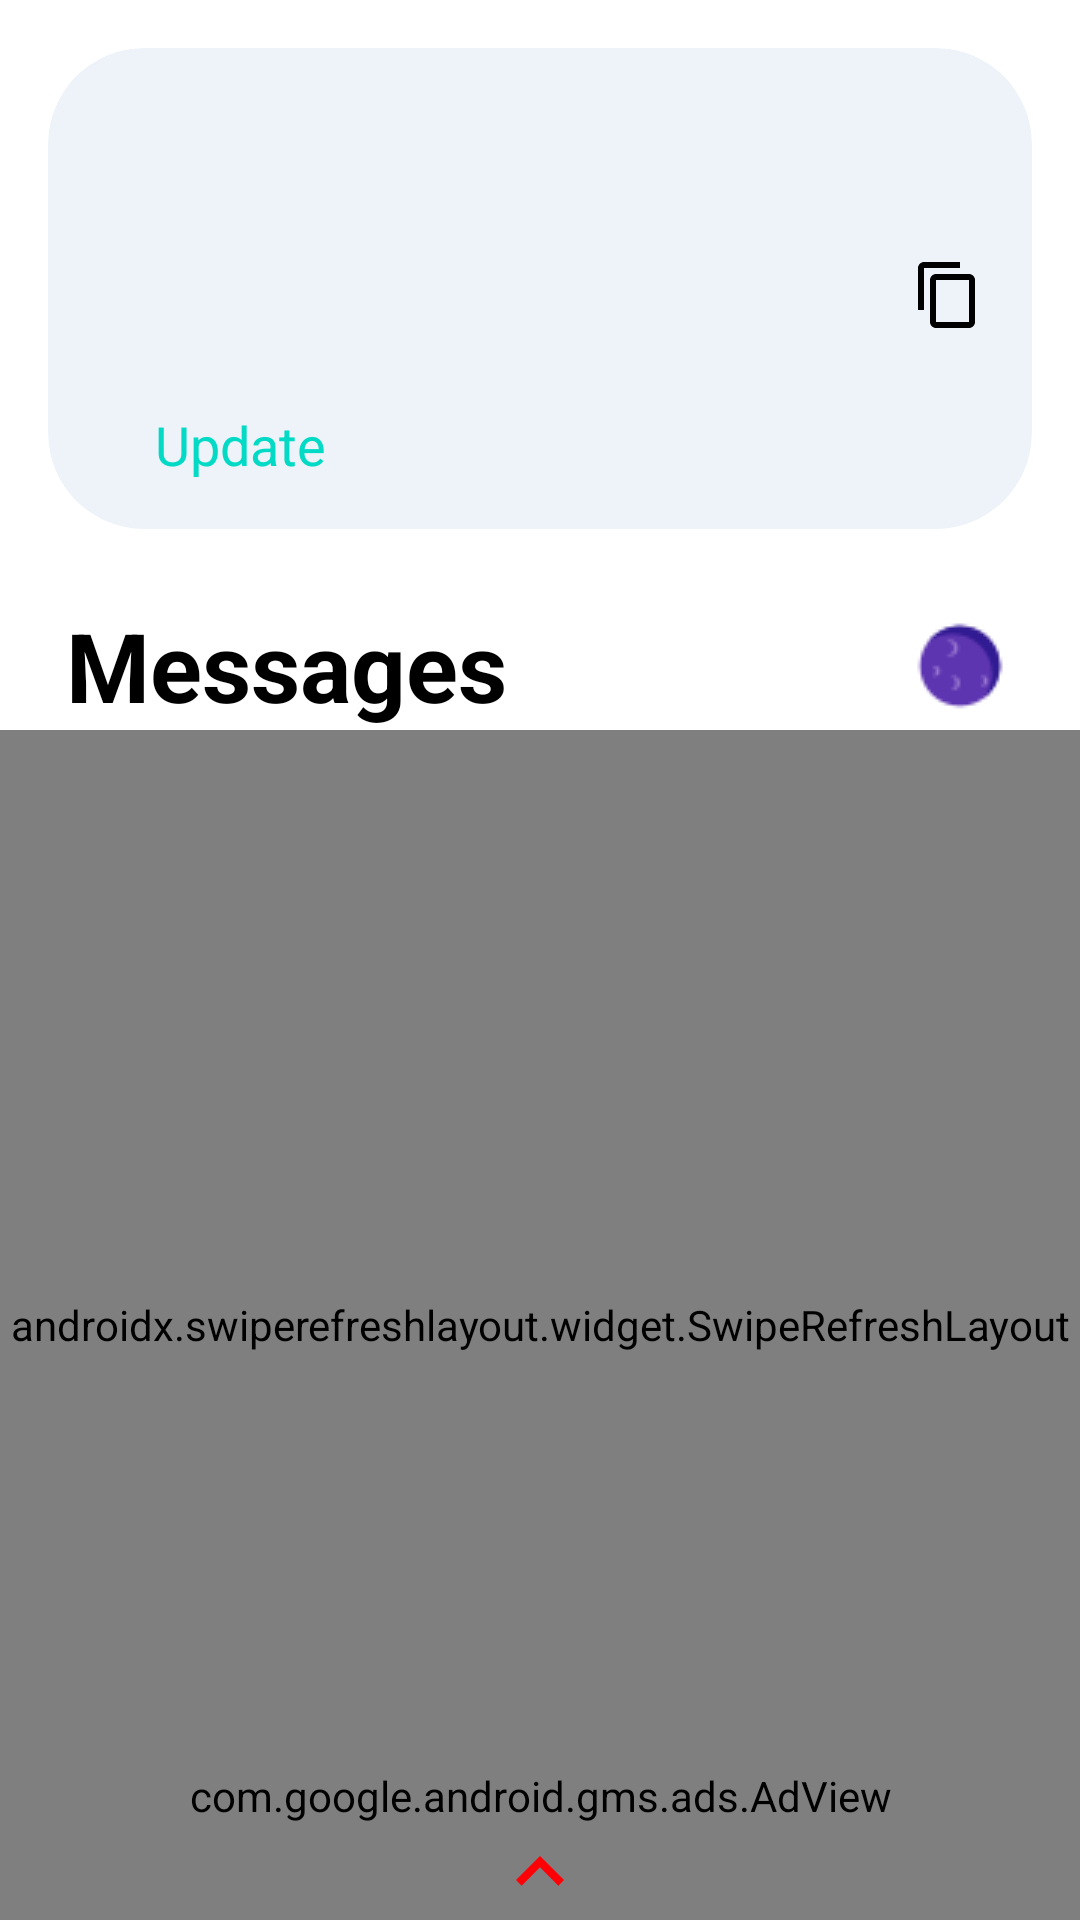

Here is an Android app screen rendered from its layout file. Give the layout XML and the strings, colors and styles it references.
<!-- AndroidManifest.xml: application theme AppLightTheme.Launcher -->
<!-- res/layout/activity_messages.xml -->
<?xml version="1.0" encoding="utf-8"?>
<androidx.coordinatorlayout.widget.CoordinatorLayout xmlns:android="http://schemas.android.com/apk/res/android"
    xmlns:app="http://schemas.android.com/apk/res-auto"
    xmlns:tools="http://schemas.android.com/tools"
    android:layout_width="match_parent"
    android:layout_height="match_parent"
    android:background="@drawable/activity_background"
    tools:context=".ui.views.activities.MessagesActivity">

    <androidx.constraintlayout.widget.ConstraintLayout
        android:layout_width="match_parent"
        android:layout_height="match_parent">

        <androidx.cardview.widget.CardView
            android:id="@+id/info_container"
            android:layout_width="match_parent"
            android:layout_height="wrap_content"
            android:layout_marginStart="16dp"
            android:layout_marginTop="16dp"
            android:layout_marginEnd="16dp"
            app:cardBackgroundColor="?attr/cardColor"
            app:cardCornerRadius="32dp"
            app:cardElevation="0dp"
            app:layout_constraintEnd_toEndOf="parent"
            app:layout_constraintStart_toStartOf="parent"
            app:layout_constraintTop_toTopOf="parent">

            <androidx.constraintlayout.widget.ConstraintLayout
                android:layout_width="match_parent"
                android:layout_height="match_parent"
                android:paddingStart="16dp"
                android:paddingTop="16dp"
                android:paddingEnd="16dp"
                android:paddingBottom="16dp">

                <ImageView
                    android:id="@+id/profile_picture"
                    android:layout_width="96dp"
                    android:layout_height="96dp"
                    android:src="@drawable/default_profile_picture"
                    app:layout_constraintStart_toStartOf="parent"
                    app:layout_constraintTop_toTopOf="parent" />

                <TextView
                    android:id="@+id/update_profile_picture"
                    android:layout_width="wrap_content"
                    android:layout_height="wrap_content"
                    android:layout_marginTop="8dp"
                    android:text="@string/update_profile_picture"
                    android:textColor="@color/colorAccent"
                    android:textSize="18sp"
                    app:layout_constraintEnd_toEndOf="@id/profile_picture"
                    app:layout_constraintStart_toStartOf="@id/profile_picture"
                    app:layout_constraintTop_toBottomOf="@id/profile_picture" />

                <LinearLayout
                    android:id="@+id/profile_info_container"
                    android:layout_width="0dp"
                    android:layout_height="wrap_content"
                    android:layout_marginStart="16dp"
                    android:orientation="vertical"
                    app:layout_constraintBottom_toBottomOf="@id/profile_picture"
                    app:layout_constraintEnd_toEndOf="parent"
                    app:layout_constraintStart_toEndOf="@id/profile_picture"
                    app:layout_constraintTop_toTopOf="@id/profile_picture">

                    <TextView
                        android:id="@+id/username"
                        android:layout_width="wrap_content"
                        android:layout_height="wrap_content"
                        android:layout_gravity="center_vertical"
                        android:ellipsize="end"
                        android:lines="1"
                        tools:text="Itsyaboisamad"
                        android:textColor="?attr/primaryTextColor"
                        android:textSize="18sp"
                        android:textStyle="bold" />

                    <androidx.constraintlayout.widget.ConstraintLayout
                        android:layout_width="match_parent"
                        android:layout_height="wrap_content"
                        android:layout_marginTop="12dp"
                        android:orientation="horizontal">

                        <TextView
                            android:id="@+id/uid"
                            android:layout_width="0dp"
                            android:layout_height="wrap_content"
                            android:ellipsize="end"
                            android:lines="1"
                            tools:text="16DlJ4Czo6B9d2"
                            android:textColor="?attr/primaryTextColor"
                            android:textSize="16sp"
                            app:layout_constraintBottom_toBottomOf="parent"
                            app:layout_constraintEnd_toStartOf="@id/copy_uid"
                            app:layout_constraintStart_toStartOf="parent"
                            app:layout_constraintTop_toTopOf="parent" />

                        <ImageButton
                            android:id="@+id/copy_uid"
                            android:layout_width="24dp"
                            android:layout_height="24dp"
                            android:layout_marginStart="24dp"
                            android:background="@null"
                            android:src="@drawable/copy"
                            app:layout_constraintBottom_toBottomOf="parent"
                            app:layout_constraintEnd_toEndOf="parent"
                            app:layout_constraintStart_toEndOf="@id/uid"
                            app:layout_constraintTop_toTopOf="parent" />

                    </androidx.constraintlayout.widget.ConstraintLayout>
                </LinearLayout>

            </androidx.constraintlayout.widget.ConstraintLayout>

        </androidx.cardview.widget.CardView>

        <TextView
            android:id="@+id/messages_text"
            android:layout_width="wrap_content"
            android:layout_height="wrap_content"
            android:layout_marginStart="22dp"
            android:layout_marginTop="24dp"
            android:text="@string/messages"
            android:textColor="?attr/primaryTextColor"
            android:textSize="32sp"
            android:textStyle="bold"
            app:layout_constraintStart_toStartOf="parent"
            app:layout_constraintTop_toBottomOf="@id/info_container" />

        <ImageButton
            android:id="@+id/dark_mode"
            android:layout_width="48dp"
            android:layout_height="48dp"
            android:layout_marginEnd="16dp"
            android:background="@null"
            android:src="@drawable/dark_mode"
            app:layout_constraintBottom_toBottomOf="@id/messages_text"
            app:layout_constraintEnd_toEndOf="parent"
            app:layout_constraintTop_toTopOf="@id/messages_text" />

        <androidx.swiperefreshlayout.widget.SwipeRefreshLayout
            android:id="@+id/swipe_refresh"
            android:layout_width="match_parent"
            android:layout_height="0dp"
            app:layout_constraintBottom_toBottomOf="parent"
            app:layout_constraintTop_toBottomOf="@id/messages_text">

            <androidx.constraintlayout.widget.ConstraintLayout
                android:layout_width="match_parent"
                android:layout_height="match_parent">

                <androidx.recyclerview.widget.RecyclerView
                    android:id="@+id/recyclerview"
                    android:layout_width="match_parent"
                    android:layout_height="0dp"
                    android:layout_marginStart="16dp"
                    android:layout_marginTop="24dp"
                    android:layout_marginEnd="16dp"
                    android:paddingBottom="32dp"
                    app:layout_constraintBottom_toBottomOf="parent"
                    app:layout_constraintTop_toTopOf="parent" />

                <ImageView
                    android:id="@+id/no_network"
                    android:layout_width="128dp"
                    android:layout_height="128dp"
                    android:background="@drawable/no_network"
                    android:visibility="gone"
                    app:layout_constraintBottom_toBottomOf="parent"
                    app:layout_constraintEnd_toEndOf="parent"
                    app:layout_constraintStart_toStartOf="parent"
                    app:layout_constraintTop_toTopOf="parent"
                    app:layout_constraintVertical_bias=".4" />

                <ImageView
                    android:id="@+id/no_messages"
                    android:layout_width="128dp"
                    android:layout_height="128dp"
                    android:background="@drawable/no_messages"
                    android:visibility="gone"
                    app:layout_constraintBottom_toBottomOf="parent"
                    app:layout_constraintEnd_toEndOf="parent"
                    app:layout_constraintStart_toStartOf="parent"
                    app:layout_constraintTop_toTopOf="parent"
                    app:layout_constraintVertical_bias=".4" />

            </androidx.constraintlayout.widget.ConstraintLayout>

        </androidx.swiperefreshlayout.widget.SwipeRefreshLayout>

        <com.google.android.gms.ads.AdView xmlns:ads="http://schemas.android.com/apk/res-auto"
            android:id="@+id/adView_messages"
            android:layout_width="wrap_content"
            android:layout_height="wrap_content"
            android:layout_marginBottom="32dp"
            ads:adSize="BANNER"
            ads:adUnitId="@string/AD_BANNER_ID"
            app:layout_constraintBottom_toBottomOf="parent"
            app:layout_constraintEnd_toEndOf="parent"
            app:layout_constraintStart_toStartOf="parent" />

    </androidx.constraintlayout.widget.ConstraintLayout>

    <include layout="@layout/logout" />

</androidx.coordinatorlayout.widget.CoordinatorLayout>
<!-- res/layout/logout.xml (included above) -->
<?xml version="1.0" encoding="utf-8"?>
<androidx.cardview.widget.CardView xmlns:android="http://schemas.android.com/apk/res/android"
    xmlns:app="http://schemas.android.com/apk/res-auto"
    android:id="@+id/info_popup"
    android:layout_width="match_parent"
    android:layout_height="wrap_content"
    app:behavior_hideable="true"
    app:behavior_peekHeight="32dp"
    app:cardBackgroundColor="@color/transparent"
    app:cardElevation="0dp"
    app:layout_behavior="@string/bottom_sheet_behavior"
    app:layout_constraintBottom_toBottomOf="parent"
    app:layout_constraintEnd_toEndOf="parent"
    app:layout_constraintStart_toStartOf="parent">

    <androidx.constraintlayout.widget.ConstraintLayout
        android:layout_width="match_parent"
        android:layout_height="match_parent">

        <androidx.constraintlayout.widget.ConstraintLayout
            android:id="@+id/popup_logout_kicker"
            android:layout_width="match_parent"
            android:layout_height="32dp"
            android:tag="0"
            app:layout_constraintEnd_toEndOf="parent"
            app:layout_constraintStart_toStartOf="parent"
            app:layout_constraintTop_toTopOf="parent">

            <ImageView
                android:id="@+id/index"
                android:layout_width="wrap_content"
                android:layout_height="wrap_content"
                app:layout_constraintBottom_toBottomOf="parent"
                app:layout_constraintEnd_toEndOf="parent"
                app:layout_constraintStart_toStartOf="parent"
                app:layout_constraintTop_toTopOf="parent"
                app:srcCompat="@drawable/index" />

        </androidx.constraintlayout.widget.ConstraintLayout>

        <Button
            android:id="@+id/logout"
            android:layout_width="match_parent"
            android:layout_height="wrap_content"
            android:layout_marginStart="32dp"
            android:layout_marginTop="8dp"
            android:layout_marginEnd="32dp"
            android:layout_marginBottom="8dp"
            android:background="@drawable/logout_button"
            android:text="@string/logout"
            android:textColor="@color/red"
            app:layout_constraintBottom_toBottomOf="parent"
            app:layout_constraintEnd_toEndOf="parent"
            app:layout_constraintStart_toStartOf="parent"
            app:layout_constraintTop_toBottomOf="@id/popup_logout_kicker" />

        <ProgressBar
            android:id="@+id/progress_logout"
            style="?android:attr/progressBarStyleSmall"
            android:layout_width="wrap_content"
            android:layout_height="wrap_content"
            android:layout_marginTop="4dp"
            android:layout_marginBottom="4dp"
            android:elevation="5dp"
            android:indeterminateTint="@color/red"
            android:visibility="gone"
            app:layout_constraintBottom_toBottomOf="@id/logout"
            app:layout_constraintEnd_toEndOf="@id/logout"
            app:layout_constraintStart_toStartOf="@id/logout"
            app:layout_constraintTop_toTopOf="@id/logout" />
    </androidx.constraintlayout.widget.ConstraintLayout>

</androidx.cardview.widget.CardView>
<!-- resources referenced by this layout -->
<resources>
  <color name="colorAccent">#03DAC5</color>
  <color name="red">#FF0007</color>
  <color name="transparent">#00FFFFFF</color>
  <!-- drawable copy (drawable) -->
  <vector xmlns:android="http://schemas.android.com/apk/res/android"
      android:width="24dp"
      android:height="24dp"
      android:autoMirrored="true"
      android:viewportWidth="24.0"
      android:viewportHeight="24.0">
      <path
          android:fillColor="?attr/iconColor"
          android:pathData="M16,1L4,1c-1.1,0 -2,0.9 -2,2v14h2L4,3h12L16,1zM19,5L8,5c-1.1,0 -2,0.9 -2,2v14c0,1.1 0.9,2 2,2h11c1.1,0 2,-0.9 2,-2L21,7c0,-1.1 -0.9,-2 -2,-2zM19,21L8,21L8,7h11v14z" />
  </vector>
  <!-- drawable dark_mode: png bitmap (drawable, 1129 bytes) -->
  <!-- drawable index (drawable) -->
  <vector xmlns:android="http://schemas.android.com/apk/res/android"
      android:width="32dp"
      android:height="32dp"
      android:viewportWidth="24.0"
      android:viewportHeight="24.0">
      <path
          android:fillColor="@color/red"
          android:pathData="M7.41,15.41L12,10.83l4.59,4.58L18,14l-6,-6 -6,6z" />
  </vector>
  <!-- drawable logout_button (drawable) -->
  <?xml version="1.0" encoding="utf-8"?>
  <shape xmlns:android="http://schemas.android.com/apk/res/android">
      <stroke
          android:width="2dp"
          android:color="@color/white"/>
      <corners android:radius="16dp" />
  </shape>
  <!-- drawable no_messages: png bitmap (drawable, 9784 bytes) -->
  <!-- drawable no_network: png bitmap (drawable, 4364 bytes) -->
  <string name="AD_BANNER_ID">ca-app-pub-3940256099942544/6300978111</string>
  <string name="logout">Logout</string>
  <string name="messages">Messages</string>
  <string name="update_profile_picture">Update</string>
  <style name="AppLightTheme.Launcher">
          <item name="android:windowBackground">@drawable/launch_screen</item>
      </style>
  <color name="white">#FFFFFF</color>
  <!-- drawable launch_screen (drawable) -->
  <?xml version="1.0" encoding="utf-8"?>
  <layer-list xmlns:android="http://schemas.android.com/apk/res/android"
      android:opacity="opaque">
  
      
      <item android:drawable="@drawable/launcher_background"/>
  
      
      <item android:gravity="center"
          android:drawable="@drawable/logo"/>
  
  
  </layer-list>
  <!-- drawable logo: png bitmap (drawable, 55017 bytes) -->
</resources>
